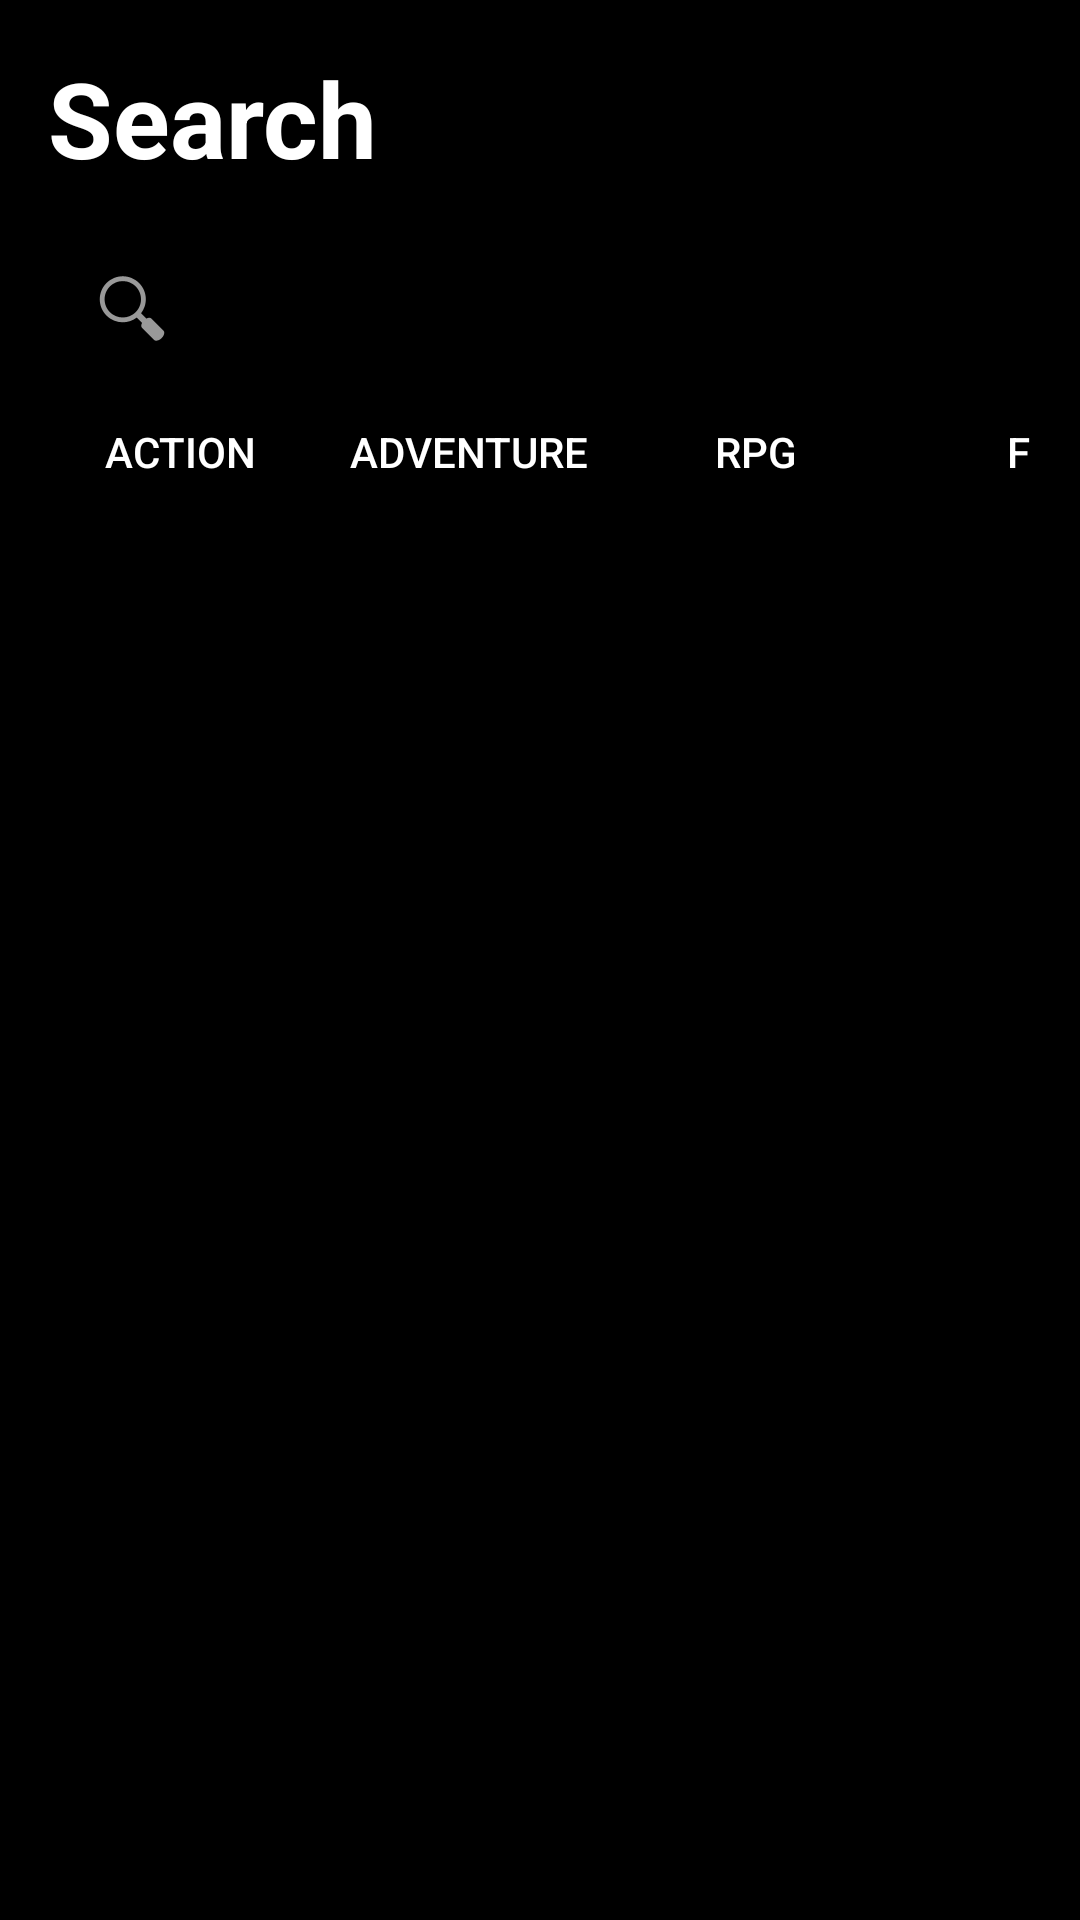

Layout XML and referenced resources for this Android screen:
<!-- AndroidManifest.xml: application theme Theme.PlayList2 -->
<!-- res/layout/fragment_search.xml -->
<?xml version="1.0" encoding="utf-8"?>
<LinearLayout xmlns:android="http://schemas.android.com/apk/res/android"
    xmlns:tools="http://schemas.android.com/tools"
    android:layout_width="match_parent"
    android:layout_height="match_parent"
    xmlns:app="http://schemas.android.com/apk/res-auto"
    android:orientation="vertical"
    android:padding="16dp"
    android:background="#000000">

    <TextView
        android:layout_width="wrap_content"
        android:layout_height="wrap_content"
        android:layout_marginBottom="16dp"
        android:text="Search"
        android:textColor="#FFFFFF"
        android:textSize="35sp"
        android:textStyle="bold" />

    <androidx.appcompat.widget.SearchView
        android:id="@+id/searchView"
        android:layout_width="match_parent"
        android:layout_height="wrap_content"
        android:queryHint="Search Games"
        android:iconifiedByDefault="false"
        app:queryBackground="@android:color/white"
        app:searchIcon="@android:drawable/ic_menu_search" />



    <HorizontalScrollView
        android:layout_width="match_parent"
        android:layout_height="wrap_content"
        android:layout_marginBottom="16dp"
        android:scrollbars="none"
        >

        <LinearLayout
            android:layout_width="wrap_content"
            android:layout_height="wrap_content"
            android:orientation="horizontal">

            
            <Button
                android:id="@+id/actionGenreButton"
                android:layout_width="wrap_content"
                android:layout_height="wrap_content"
                android:text="Action"
                android:background="@drawable/rounded_bg_black"
                android:textColor="#FFFFFF"
                app:backgroundTint="@null"
                android:layout_marginEnd="8dp" />

            <Button
                android:id="@+id/adventureGenreButton"
                android:layout_width="wrap_content"
                android:layout_height="wrap_content"
                android:text="Adventure"
                android:background="@drawable/rounded_bg_black"
                android:textColor="#FFFFFF"
                android:layout_marginEnd="8dp" />

            <Button
                android:id="@+id/rpgGenreButton"
                android:layout_width="wrap_content"
                android:layout_height="wrap_content"
                android:layout_marginEnd="8dp"
                android:background="@drawable/rounded_bg_black"
                android:text="RPG"
                android:textColor="#FFFFFF" />

            <Button
                android:id="@+id/FPSGenreButton"
                android:layout_width="wrap_content"
                android:layout_height="wrap_content"
                android:text="FPS"
                android:background="@drawable/rounded_bg_black"
                android:textColor="#FFFFFF"
                android:layout_marginEnd="8dp" />

            <Button
                android:id="@+id/BRGenreButton"
                android:layout_width="wrap_content"
                android:layout_height="wrap_content"
                android:layout_marginEnd="8dp"
                android:background="@drawable/rounded_bg_black"
                android:text="Battle Royale"
                android:textColor="#FFFFFF" />

            <Button
                android:id="@+id/mobaGenreButton"
                android:layout_width="wrap_content"
                android:layout_height="wrap_content"
                android:text="MOBA"
                android:background="@drawable/rounded_bg_black"
                android:textColor="#FFFFFF"
                android:layout_marginEnd="8dp" />
            <Button
                android:id="@+id/sportsGenreButton"
                android:layout_width="wrap_content"
                android:layout_height="wrap_content"
                android:text="Sports"
                android:background="@drawable/rounded_bg_black"
                android:textColor="#FFFFFF"
                android:layout_marginEnd="8dp" />
            <Button
                android:id="@+id/platformerGenreButton"
                android:layout_width="wrap_content"
                android:layout_height="wrap_content"
                android:text="Platformer"
                android:background="@drawable/rounded_bg_black"
                android:textColor="#FFFFFF"
                android:layout_marginEnd="8dp" />
            <Button
                android:id="@+id/sandBoxGenreButton"
                android:layout_width="wrap_content"
                android:layout_height="wrap_content"
                android:text="Sandbox"
                android:background="@drawable/rounded_bg_black"
                android:textColor="#FFFFFF"
                android:layout_marginEnd="8dp" />

            
        </LinearLayout>
    </HorizontalScrollView>


    <androidx.recyclerview.widget.RecyclerView
        android:id="@+id/recyclerViewSearch"
        android:layout_width="match_parent"
        android:layout_height="0dp"
        android:layout_weight="1"
        android:scrollbars="vertical"
        android:paddingLeft="16dp"
        android:paddingRight="16dp"
        app:layoutManager="androidx.recyclerview.widget.GridLayoutManager"
        app:spanCount="2" />

</LinearLayout>
<!-- resources referenced by this layout -->
<resources>
  <!-- drawable rounded_bg_black (drawable) -->
  <?xml version="1.0" encoding="utf-8"?>
  <shape xmlns:android="http://schemas.android.com/apk/res/android"
      android:shape="rectangle">
      <corners android:radius="25dp" /> 
      <solid android:color="#000000"/> 
  </shape>
  <style name="Theme.PlayList2" parent="Base.Theme.PlayList2" />
  <style name="Base.Theme.PlayList2" parent="Theme.Material3.DayNight.NoActionBar">
          
          <item name="colorPrimary">@color/black</item>
      <item name="android:statusBarColor">@color/black</item>
  
  
          
      </style>
  <color name="black">#FF000000</color>
</resources>
